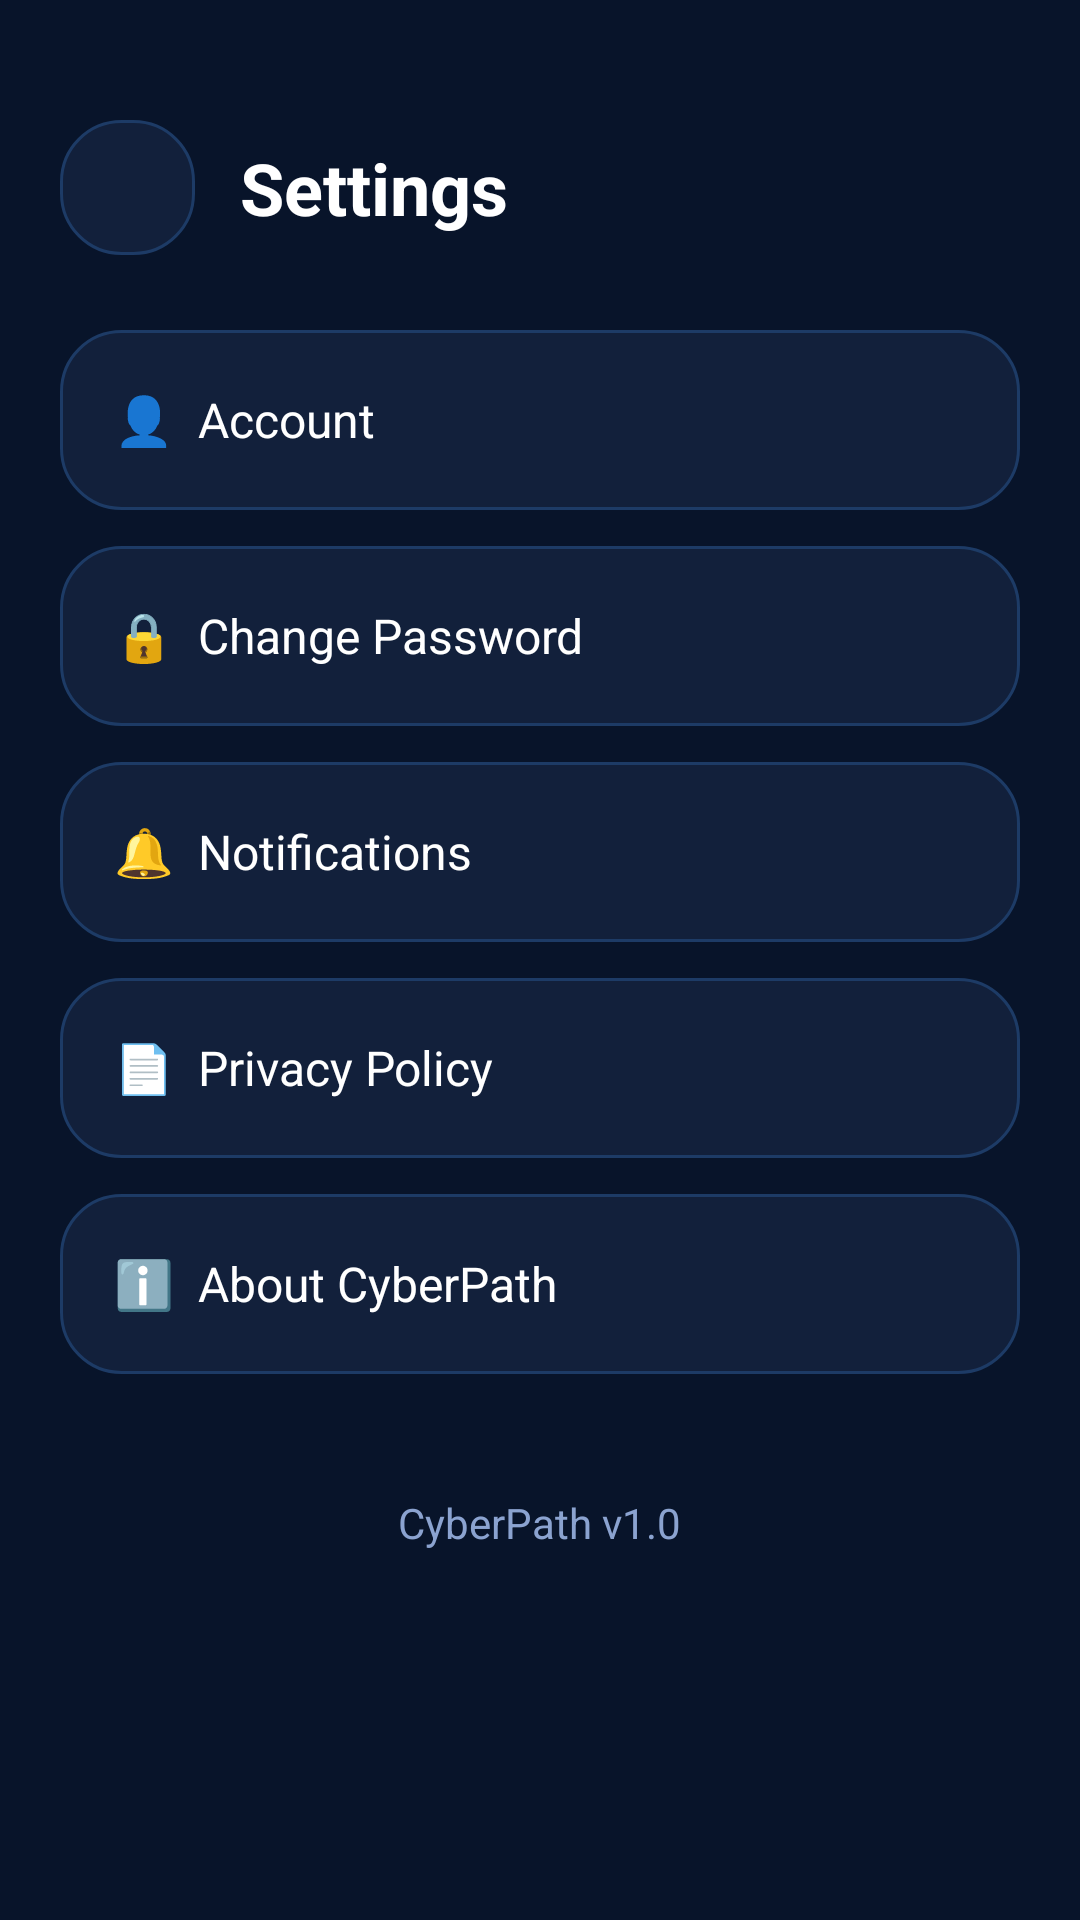

Layout XML and referenced resources for this Android screen:
<!-- AndroidManifest.xml: application theme Theme.CyberPath -->
<!-- res/layout/activity_settings.xml -->
<?xml version="1.0" encoding="utf-8"?>
<ScrollView xmlns:android="http://schemas.android.com/apk/res/android"
    android:layout_width="match_parent"
    android:layout_height="match_parent"
    android:background="#08142A"
    android:paddingTop="20dp">

    <LinearLayout
        android:layout_width="match_parent"
        android:layout_height="wrap_content"
        android:orientation="vertical"
        android:padding="20dp">

        <LinearLayout
            android:layout_width="match_parent"
            android:layout_height="wrap_content"
            android:gravity="center_vertical">

            <ImageButton
                android:id="@+id/btnBack"
                android:layout_width="45dp"
                android:layout_height="45dp"
                android:background="@drawable/card_bg"
                android:padding="10dp"
                android:src="@drawable/ic_back"
                android:tint="#35CFFF"/>

            <TextView
                android:layout_width="wrap_content"
                android:layout_height="wrap_content"
                android:layout_marginStart="15dp"
                android:text="Settings"
                android:textColor="#FFFFFF"
                android:textSize="24sp"
                android:textStyle="bold"/>

        </LinearLayout>

        <Space
            android:layout_width="match_parent"
            android:layout_height="25dp"/>

        <LinearLayout
            android:id="@+id/cardAccount"
            android:layout_width="match_parent"
            android:layout_height="60dp"
            android:background="@drawable/card_bg"
            android:gravity="center_vertical"
            android:padding="18dp">

            <TextView
                android:layout_width="wrap_content"
                android:layout_height="wrap_content"
                android:text="👤  Account"
                android:textColor="#FFFFFF"
                android:textSize="16sp"/>

        </LinearLayout>

        <LinearLayout
            android:id="@+id/cardPassword"
            android:layout_width="match_parent"
            android:layout_height="60dp"
            android:layout_marginTop="12dp"
            android:background="@drawable/card_bg"
            android:gravity="center_vertical"
            android:padding="18dp">

            <TextView
                android:layout_width="wrap_content"
                android:layout_height="wrap_content"
                android:text="🔒  Change Password"
                android:textColor="#FFFFFF"
                android:textSize="16sp"/>

        </LinearLayout>

        <LinearLayout
            android:id="@+id/cardNotification"
            android:layout_width="match_parent"
            android:layout_height="60dp"
            android:layout_marginTop="12dp"
            android:background="@drawable/card_bg"
            android:gravity="center_vertical"
            android:padding="18dp">

            <TextView
                android:layout_width="wrap_content"
                android:layout_height="wrap_content"
                android:text="🔔  Notifications"
                android:textColor="#FFFFFF"
                android:textSize="16sp"/>

        </LinearLayout>

        <LinearLayout
            android:id="@+id/cardPrivacy"
            android:layout_width="match_parent"
            android:layout_height="60dp"
            android:layout_marginTop="12dp"
            android:background="@drawable/card_bg"
            android:gravity="center_vertical"
            android:padding="18dp">

            <TextView
                android:layout_width="wrap_content"
                android:layout_height="wrap_content"
                android:text="📄  Privacy Policy"
                android:textColor="#FFFFFF"
                android:textSize="16sp"/>

        </LinearLayout>

        <LinearLayout
            android:id="@+id/cardAbout"
            android:layout_width="match_parent"
            android:layout_height="60dp"
            android:layout_marginTop="12dp"
            android:background="@drawable/card_bg"
            android:gravity="center_vertical"
            android:padding="18dp">

            <TextView
                android:layout_width="wrap_content"
                android:layout_height="wrap_content"
                android:text="ℹ️  About CyberPath"
                android:textColor="#FFFFFF"
                android:textSize="16sp"/>

        </LinearLayout>

        <TextView
            android:layout_width="wrap_content"
            android:layout_height="wrap_content"
            android:layout_gravity="center"
            android:layout_marginTop="40dp"
            android:text="CyberPath v1.0"
            android:textColor="#8BA3D0"
            android:textSize="14sp"/>

    </LinearLayout>

</ScrollView>
<!-- resources referenced by this layout -->
<resources>
  <!-- drawable card_bg (drawable) -->
  <shape xmlns:android="http://schemas.android.com/apk/res/android">
      <solid android:color="#12203B"/>
      <corners android:radius="20dp"/>
      <stroke
          android:width="1dp"
          android:color="#1D3B66"/>
  </shape>
  <style name="Theme.CyberPath" parent="Theme.Material3.Dark.NoActionBar">
  
          <item name="colorPrimary">#35CFFF</item>
          <item name="android:statusBarColor">#08142A</item>
  
      </style>
</resources>
